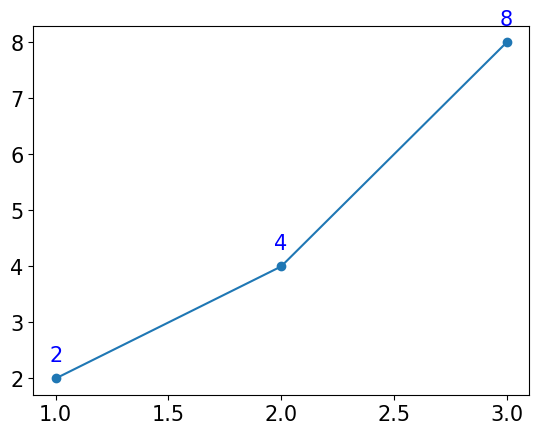

This figure's Python source:
### 텍스트

import matplotlib.pyplot as plt

## 한글 폰트 설정
import matplotlib
matplotlib.rcParams['font.family']='AppleGothic'
matplotlib.rcParams['font.size']=15
matplotlib.rcParams['axes.unicode_minus']=False # 한글 폰트 사용시 마이너스 글자 깨지는 형상 해결

x=[1,2,3]
y=[2,4,8]

plt.plot(x, y, marker='o')
for idx, txt in enumerate(y): 
    plt.text(x[idx], y[idx]+0.3, txt, ha='center', color='blue') # ha=수평 맞춤
plt.show()

